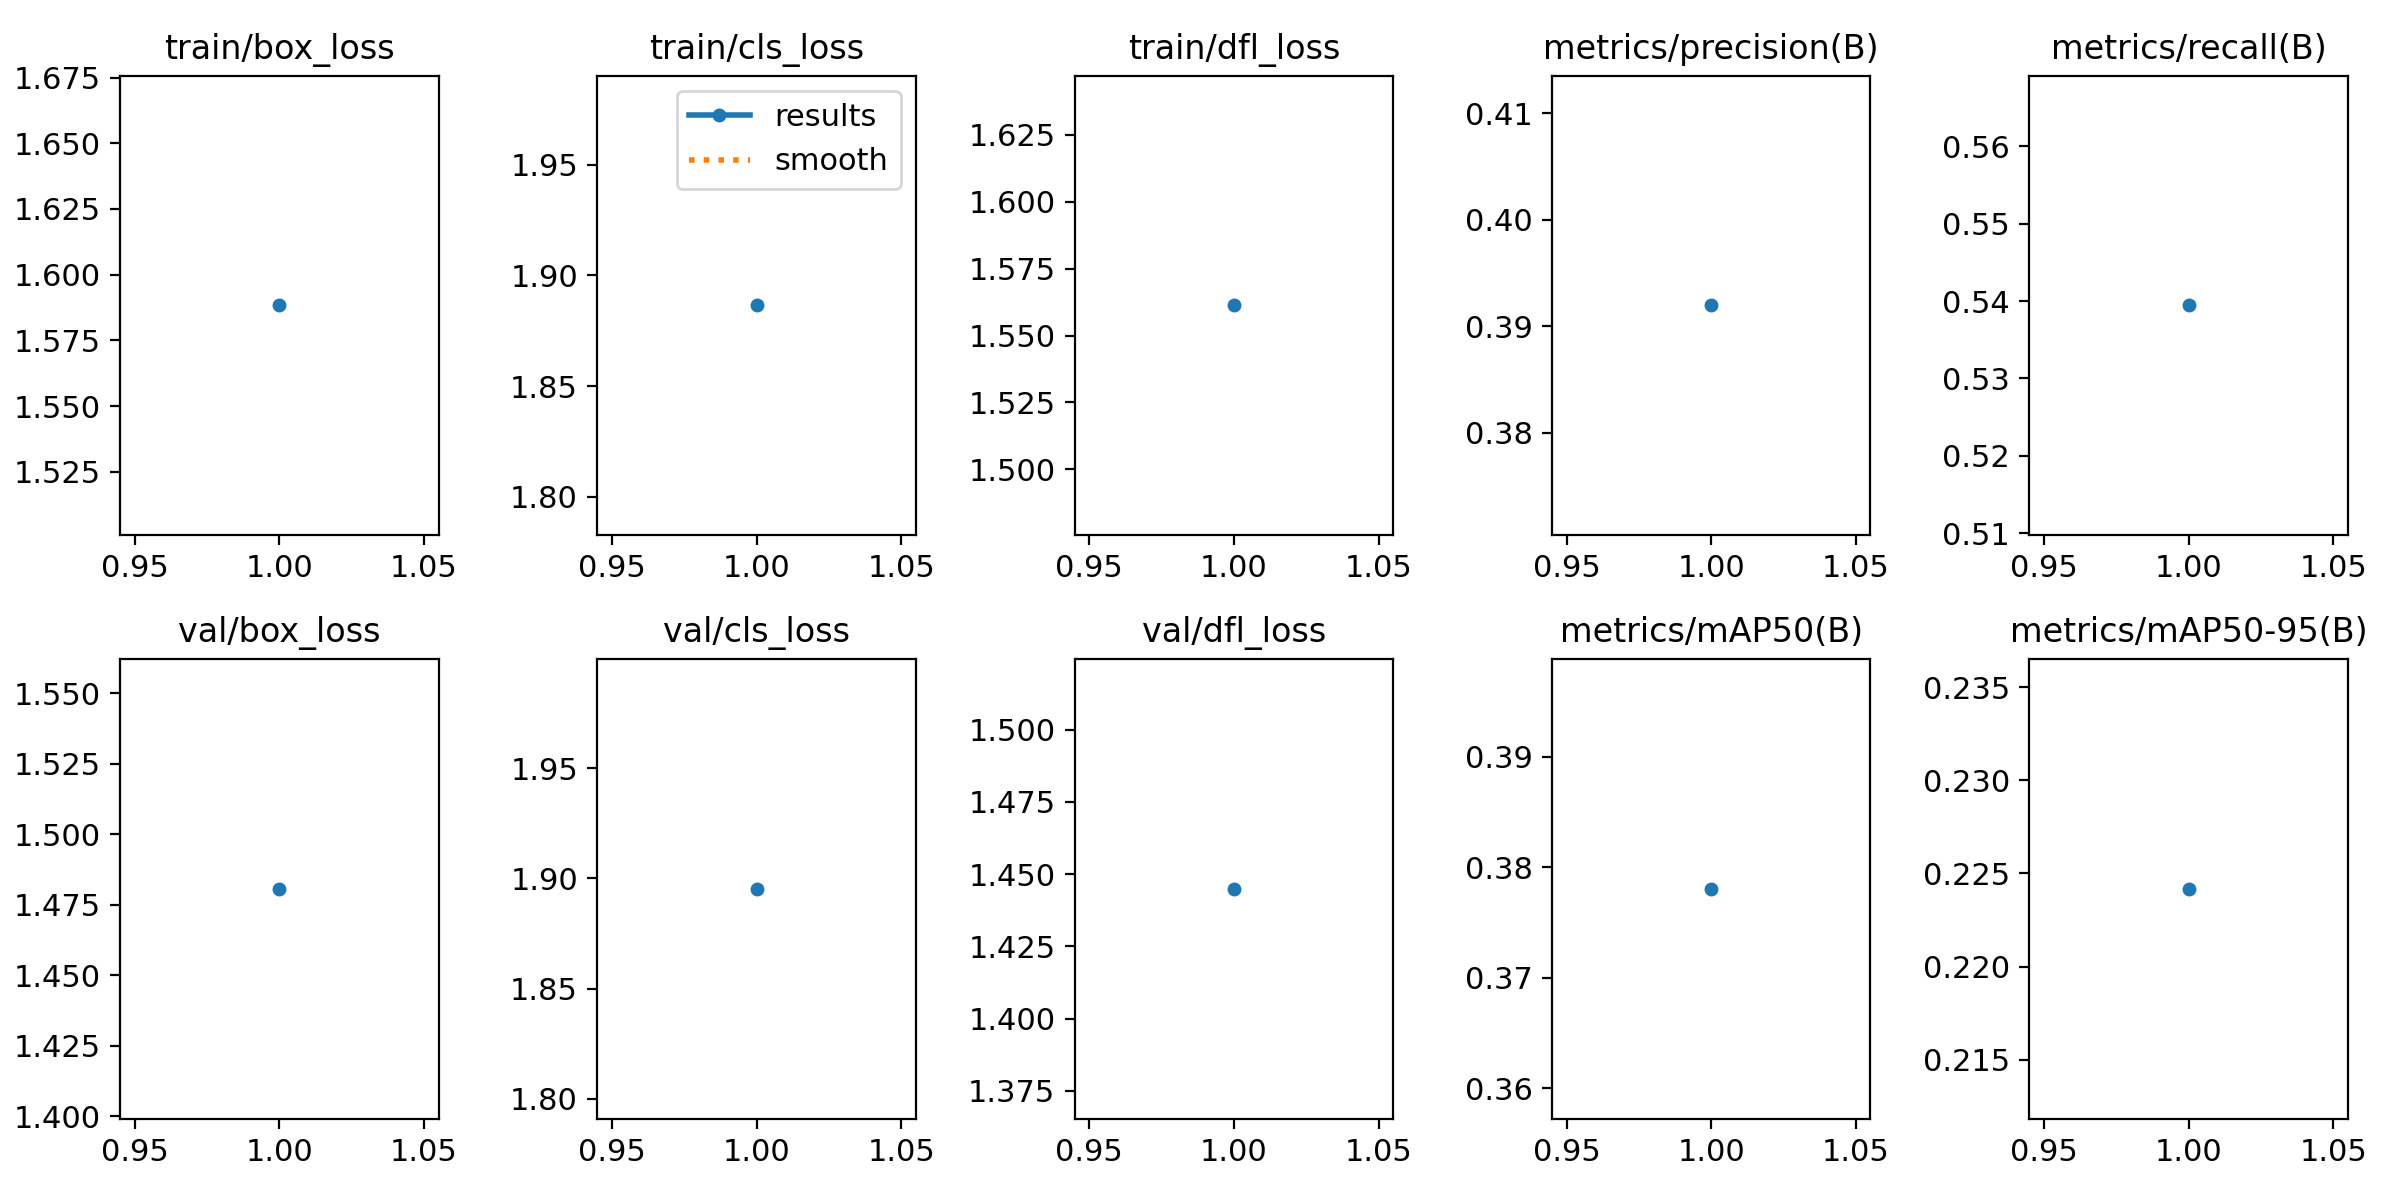

The data file committed next to this chart (first rows):
epoch, time, train/box_loss, train/cls_loss, train/dfl_loss, metrics/precision(B), metrics/recall(B), metrics/mAP50(B), metrics/mAP50-95(B), val/box_loss, val/cls_loss, val/dfl_loss, lr/pg0, lr/pg1, lr/pg2
1, 9163, 1.588, 1.886, 1.561, 0.392, 0.5394, 0.3781, 0.2242, 1.481, 1.895, 1.445, 0.0004758, 0.0004758, 0.0004758
